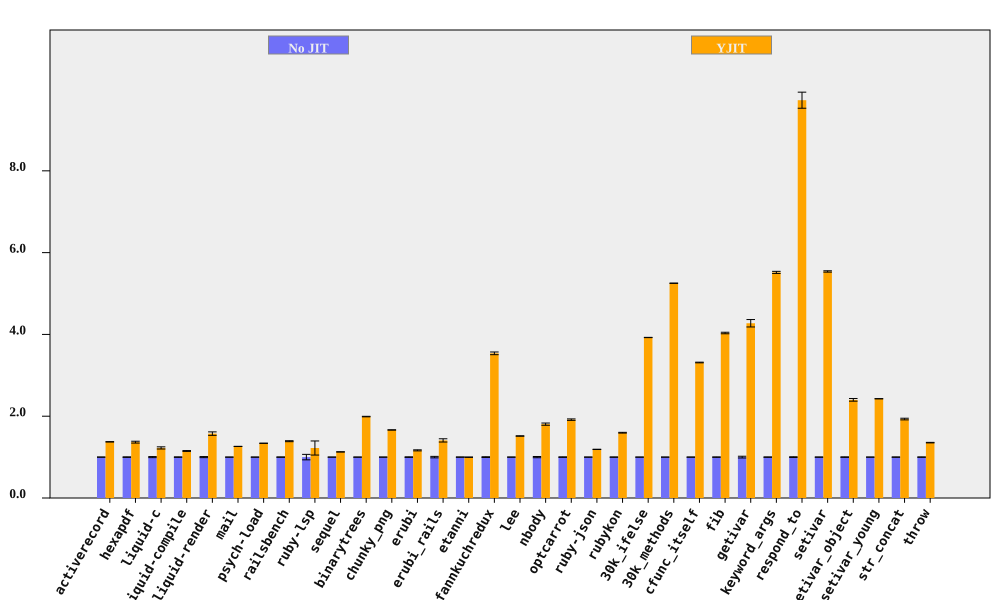

The file beside this chart, header and first rows:
bench, No JIT (ms), No JIT RSD, YJIT (ms), YJIT RSD, YJIT spd, YJIT spd RSD, % in YJIT
activerecord, 197.2, 0.184, 143.6, 0.2294, 1.374, 0.294, 94.75
hexapdf, 7945, 0.6273, 5817, 1.519, 1.366, 1.644, 90.6
liquid-c, 228.5, 1.306, 186.6, 1.728, 1.225, 2.166, 93.67
liquid-compile, 191.1, 0.6061, 166.2, 0.622, 1.15, 0.8685, 93.97
liquid-render, 529.9, 1.305, 336.5, 2.354, 1.575, 2.691, 88.83
mail, 450.1, 0.1247, 356.9, 0.1367, 1.261, 0.1851, 99.1
psych-load, 7282, 0.1511, 5440, 0.04073, 1.339, 0.1565, 99.99
railsbench, 7302, 0.4743, 5257, 0.7057, 1.389, 0.8503, 93.82
ruby-lsp, 212.3, 6.682, 173.7, 12.41, 1.222, 14.1, 79.11
sequel, 222.3, 0.1211, 197.2, 0.2169, 1.127, 0.2484, 96.08
binarytrees, 987.2, 0.1104, 495.8, 0.2954, 1.991, 0.3154, 100
chunky_png, 2273, 0.1708, 1366, 0.0926, 1.664, 0.1943, 100
erubi, 643.5, 0.687, 552.3, 0.8804, 1.165, 1.117, 100
erubi_rails, 61.76, 1.793, 43.85, 2.183, 1.408, 2.825, 92.21
etanni, 925.6, 0.3894, 927.4, 0.3166, 0.998, 0.5018, 7.029
fannkuchredux, 5388, 0.9308, 1523, 0.07802, 3.537, 0.934, 91.09
lee, 3286, 0.2186, 2167, 0.251, 1.516, 0.3328, 99.97
nbody, 288.8, 1.494, 159.9, 0.08244, 1.806, 1.497, 100
optcarrot, 16188, 0.675, 8448, 0.6351, 1.916, 0.9268, 96.78
ruby-json, 10012, 0.2806, 8418, 0.08015, 1.189, 0.2919, 99.37
rubykon, 32159, 0.4333, 20145, 0.3757, 1.596, 0.5735, 99.78
30k_ifelse, 6731, 0.08287, 1715, 0.02252, 3.925, 0.08588, 99.99
30k_methods, 19066, 0.03674, 3630, 0.05605, 5.252, 0.06702, 100
cfunc_itself, 271.5, 0.0695, 81.94, 0.2357, 3.313, 0.2457, 100
fib, 554.9, 0.4601, 137.5, 0.007276, 4.035, 0.4602, 100
getivar, 223.7, 2.123, 52.35, 0.0333, 4.273, 2.123, 97.87
keyword_args, 720.6, 0.4558, 130.6, 0.06393, 5.517, 0.4602, 100
respond_to, 679.7, 0.8732, 69.88, 1.822, 9.727, 2.021, 100
setivar, 182, 0.2979, 32.85, 0.01613, 5.54, 0.2984, 98.74
setivar_object, 289.6, 0.6338, 120.6, 1.209, 2.401, 1.365, 95.24
setivar_young, 286.2, 0.07448, 117.9, 0.007335, 2.427, 0.07484, 95.6
str_concat, 164.2, 0.4743, 85.06, 0.9299, 1.931, 1.044, 99.97
throw, 68.74, 0.458, 50.77, 0.1611, 1.354, 0.4855, 64.81
